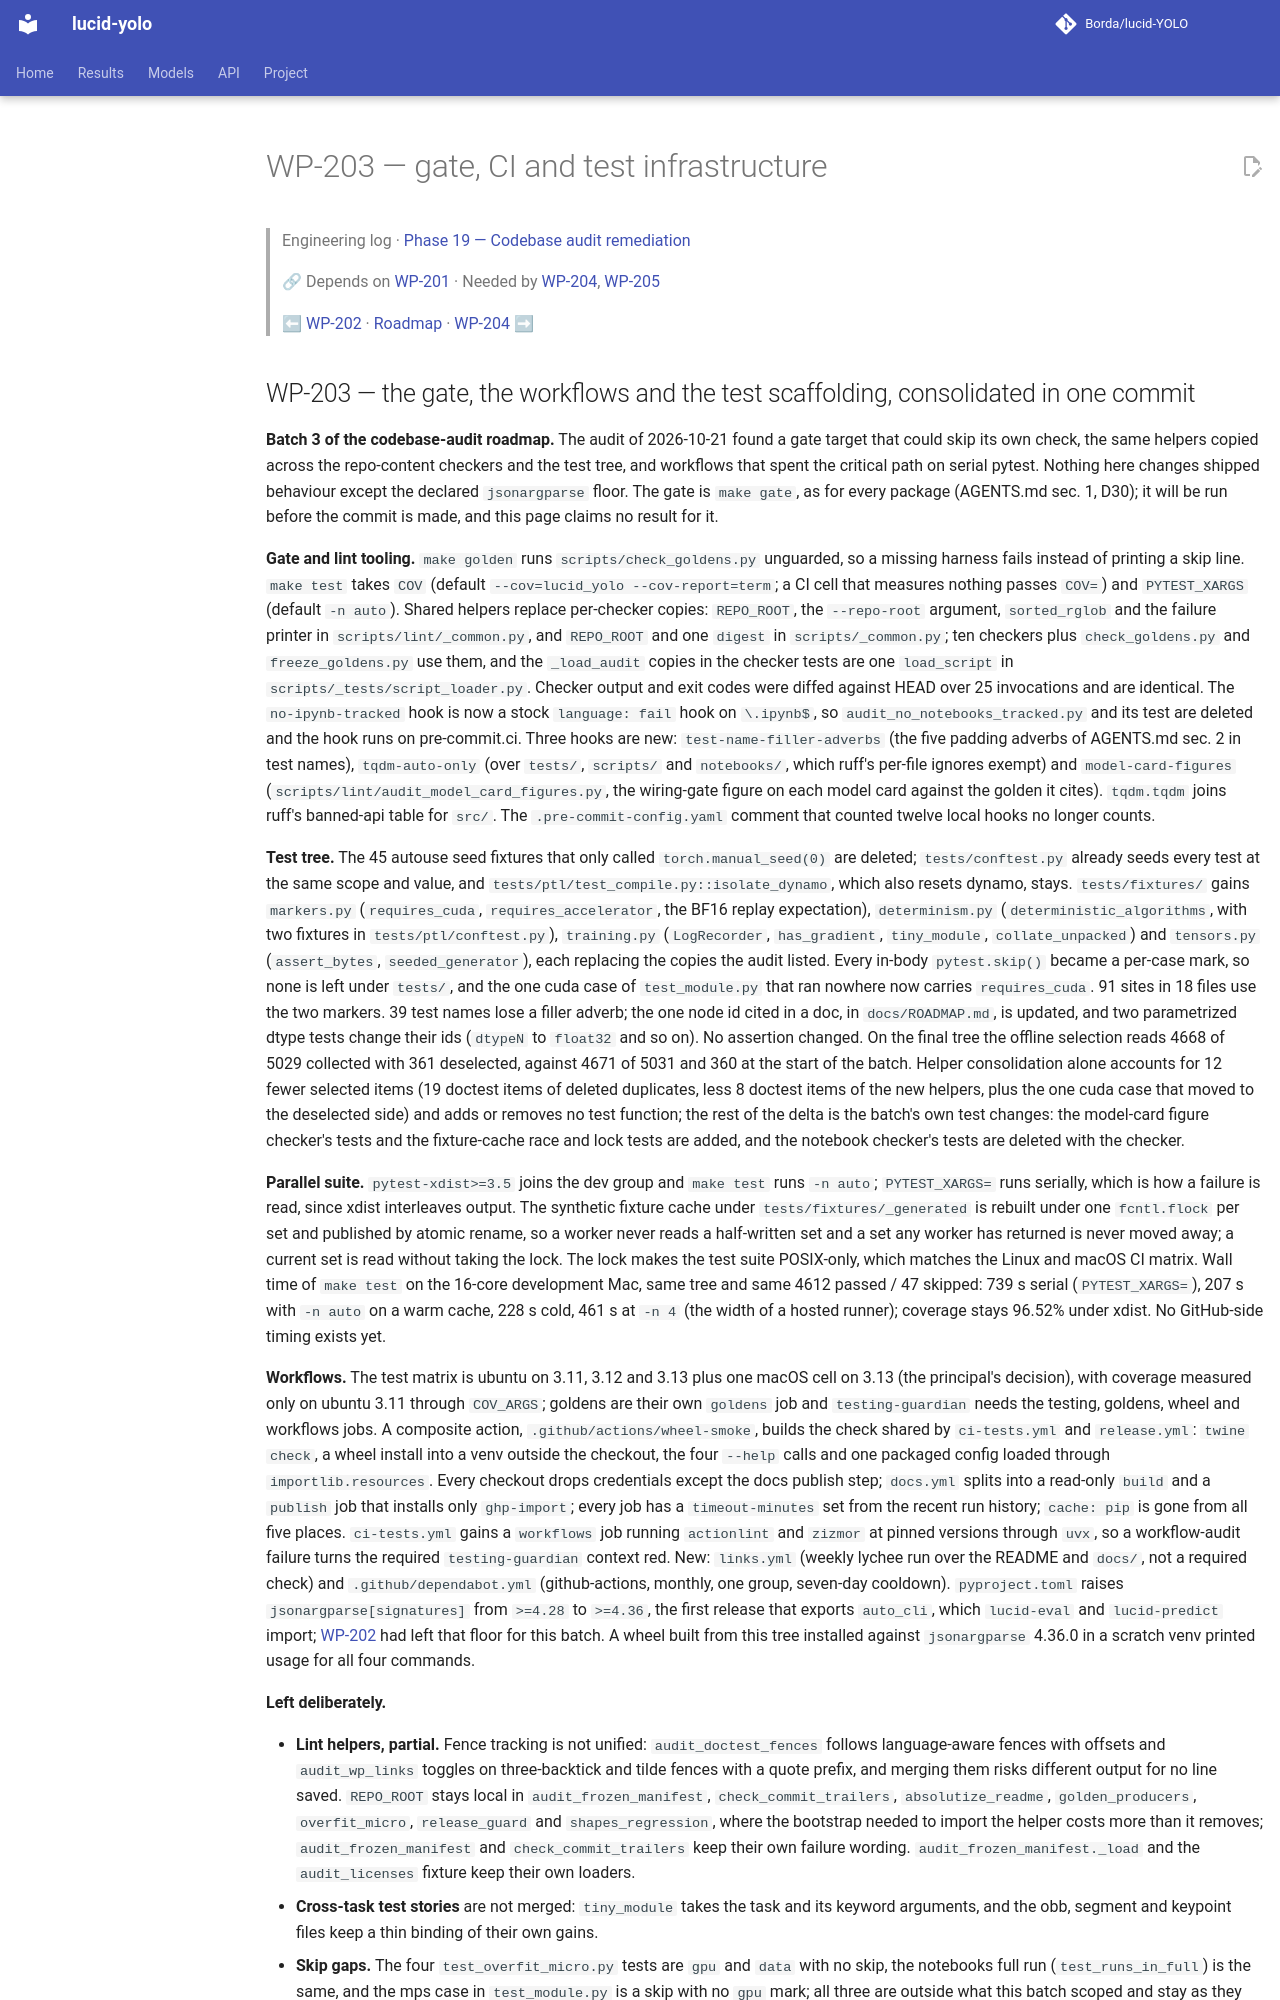

repository: Borda/lucid-YOLO · page: work_packages/wp-203/index.html · generator: mkdocs

# WP-203 — gate, CI and test infrastructure

> Engineering log · [Phase 19 — Codebase audit remediation](../engineering/phase-19-codebase-audit.md)
>
> 🔗 Depends on [WP-201](../work_packages/wp-201.md) · Needed by [WP-204](../work_packages/wp-204.md), [WP-205](../work_packages/wp-205.md)
>
> ⬅ [WP-202](../work_packages/wp-202.md) · [Roadmap](../ROADMAP.md) · [WP-204](../work_packages/wp-204.md) ➡

<!-- --8<-- [start:engineering] -->

<a id="wp-203"></a>
